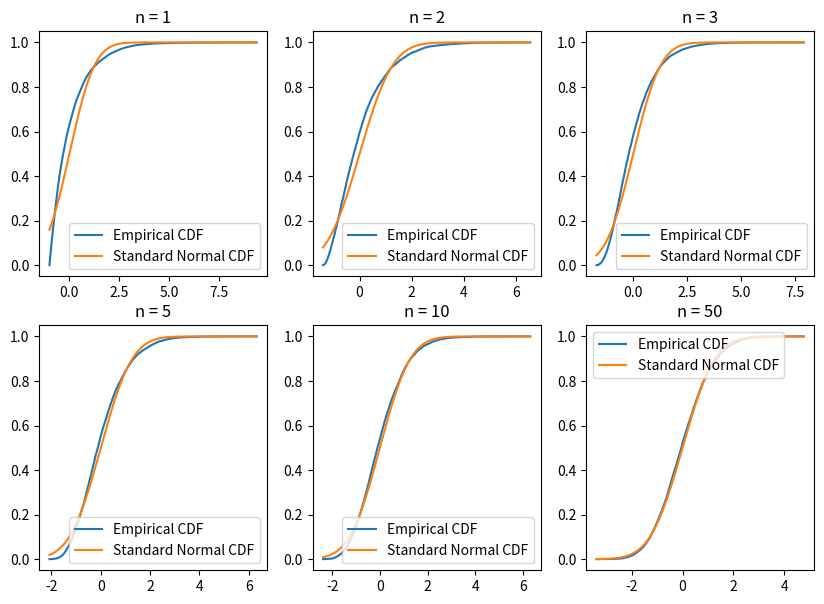

This chart was generated by the following Python code:
import numpy as np
import matplotlib.pyplot as plt
from scipy.stats import norm, expon
import time

np.random.seed(int(time.time()))

# Define parameters
lamda = 0.5
mu, var = 1 / lamda, 1 / lamda**2
sample_size = 10000
n_values = [1, 2, 3, 5, 10, 50]

# Generate sample values of Zn for each n
Zn_values = []
for n in n_values:
    X = np.random.exponential(scale=1 / lamda, size=(sample_size, n))
    Sn = np.sum(X, axis=1)
    Zn = (Sn - n * mu) / np.sqrt(n * var)
    Zn_values.append(Zn)

# Compute and plot empirical CDF for each n
fig, axes = plt.subplots(2, 3, figsize=(10, 7))
for i, ax in enumerate(axes.flat):
    n = n_values[i]
    Zn = Zn_values[i]
    x = np.sort(Zn)
    y = np.arange(1, sample_size + 1) / sample_size
    phi = norm.cdf(x)
    ax.plot(x, y, label="Empirical CDF")
    ax.plot(x, phi, label="Standard Normal CDF")
    ax.set_title("n = {}".format(n))
    ax.legend()
plt.show()
